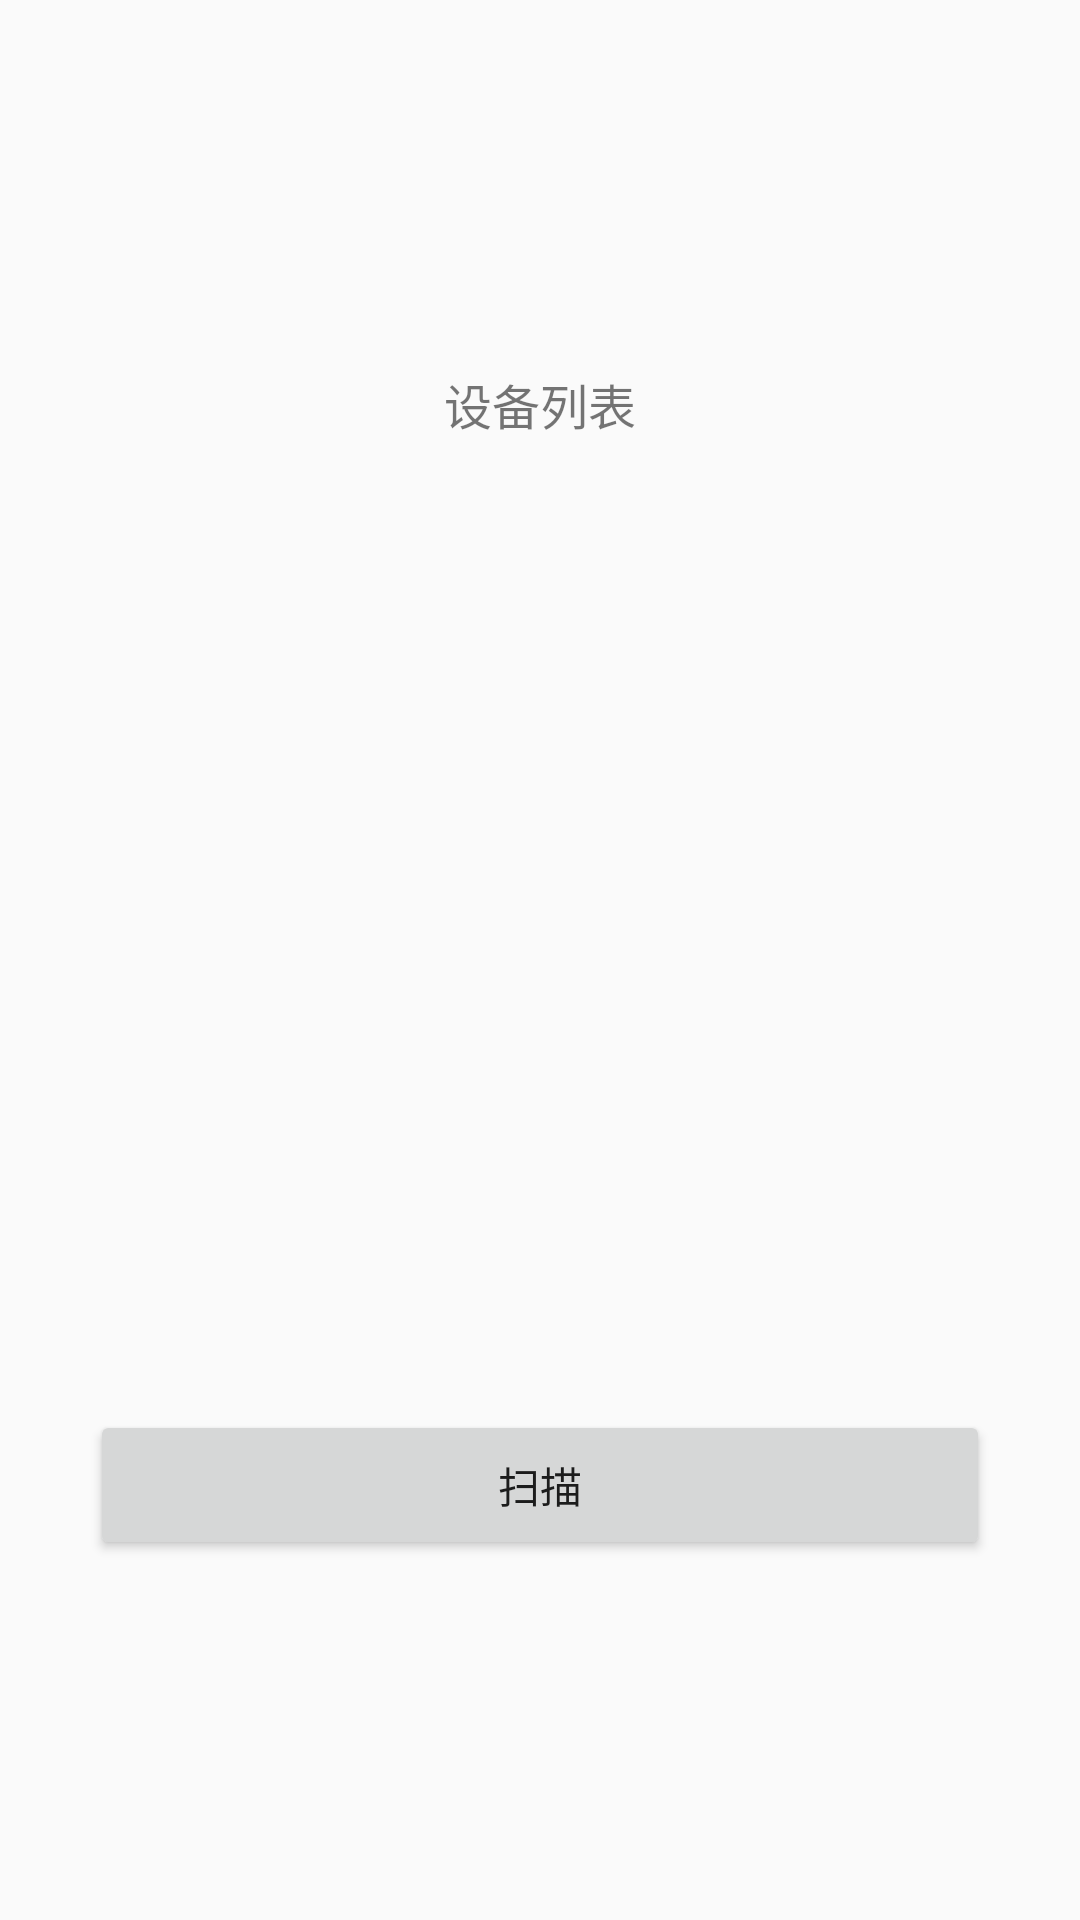

The Android layout XML behind this screen, and the referenced resources:
<!-- AndroidManifest.xml: application theme AppTheme -->
<!-- res/layout/dialog_connect.xml -->
<?xml version="1.0" encoding="utf-8"?>
<FrameLayout xmlns:android="http://schemas.android.com/apk/res/android"
    android:layout_width="300dp"
    android:layout_height="400dp"
    android:layout_gravity="center"
    android:background="@drawable/progress_dialog_bg">

    <RelativeLayout
        android:layout_width="300dp"
        android:layout_height="400dp"
        android:layout_gravity="center">

        <TextView
            android:layout_width="wrap_content"
            android:layout_height="wrap_content"
            android:layout_centerHorizontal="true"
            android:layout_marginTop="3dp"
            android:textSize="16sp"
            android:text="@string/connect_title"/>

        <ListView
            android:id="@+id/listView"
            android:layout_width="match_parent"
            android:layout_height="260dp"
            android:layout_marginTop="50dp"
            android:layout_marginLeft="40dp"
            android:layout_marginRight="40dp"
            android:divider="@null"
            android:choiceMode="singleChoice" />

        <LinearLayout
            android:layout_width="match_parent"
            android:layout_height="50dp"
            android:gravity="center_horizontal"
            android:orientation="horizontal"
            android:layout_alignParentBottom="true">

            <Button
                android:id="@+id/tv_scan"
                android:layout_width="match_parent"
                android:layout_height="match_parent"
                android:gravity="center"
                android:text="@string/scan" />

            <TextView
                android:id="@+id/tv_link"
                android:layout_width="150dp"
                android:layout_height="match_parent"
                android:layout_marginLeft="20dp"
                android:gravity="center"
                android:text="@string/connect"
                android:visibility="gone"/>

        </LinearLayout>

    </RelativeLayout>

</FrameLayout>
<!-- resources referenced by this layout -->
<resources>
  <string name="connect">连接</string>
  <string name="connect_title">设备列表</string>
  <string name="scan">扫描</string>
  <style name="AppTheme" parent="Theme.AppCompat.Light.DarkActionBar">
          
          <item name="colorPrimary">@color/colorPrimary</item>
          <item name="colorPrimaryDark">@color/colorPrimaryDark</item>
          <item name="colorAccent">@color/colorAccent</item>
      </style>
  <color name="colorPrimary">#3F51B5</color>
  <color name="colorPrimaryDark">#303F9F</color>
  <color name="colorAccent">#FF4081</color>
</resources>
